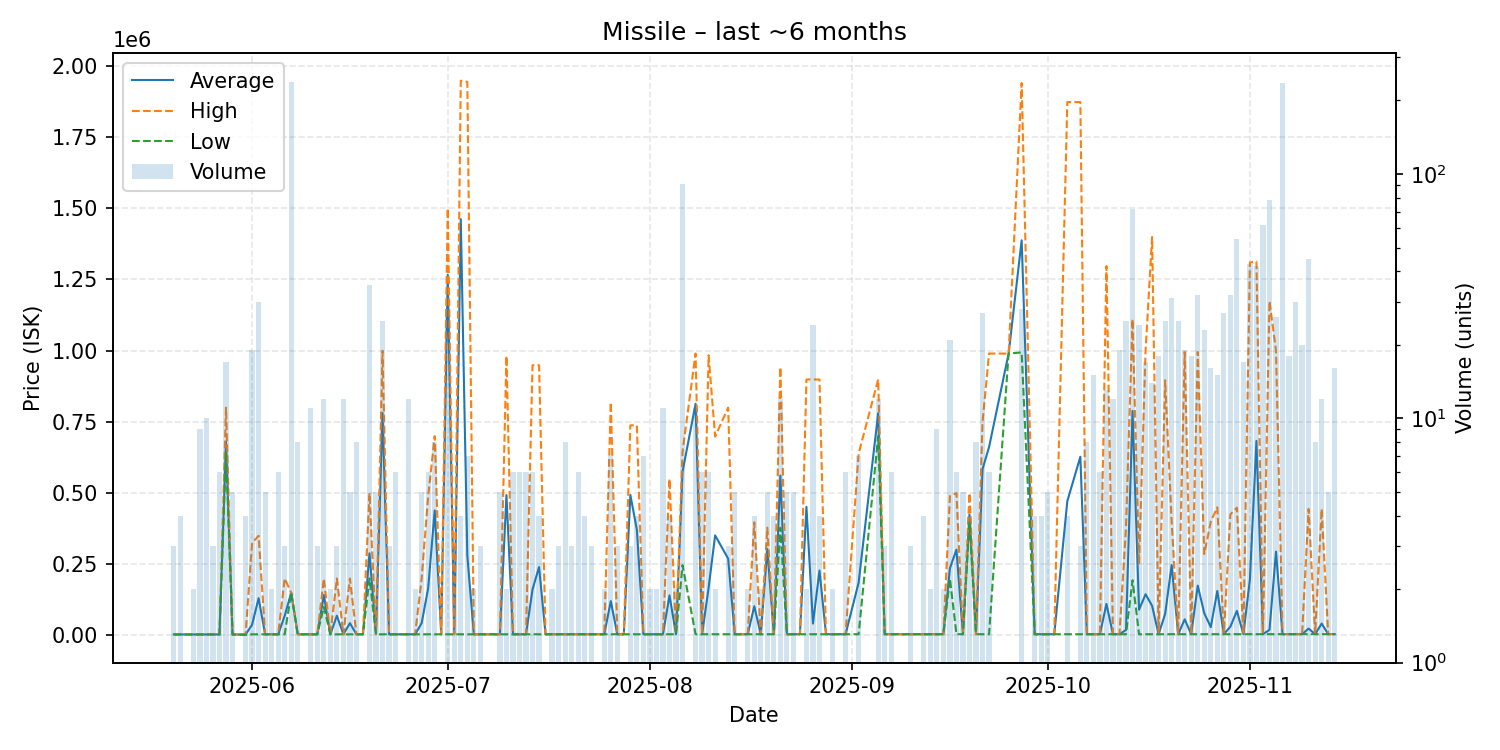

Source data for this figure (header and first rows):
date, average, highest, lowest, order_count, volume
2025-05-20, 3522, 3522, 3522, 3, 3
2025-05-21, 3522, 3522, 3522, 4, 4
2025-05-22, 3522, 3522, 3522, 1, 1
2025-05-23, 3522, 3523, 3522, 2, 2
2025-05-24, 3522, 3522, 3522, 6, 9
2025-05-25, 3522, 3522, 3522, 4, 10
2025-05-26, 3522, 3522, 3522, 3, 3
2025-05-27, 3522, 3522, 3522, 4, 6
2025-05-28, 680513, 799700, 647800, 10, 17
2025-05-29, 3522, 3522, 3522, 3, 5
2025-05-31, 3150, 3522, 2033, 4, 4
2025-06-01, 37656, 324950, 4000, 10, 19
2025-06-02, 130865, 350000, 4003, 5, 30
2025-06-03, 4004, 4004, 4004, 4, 5
2025-06-04, 4006, 4006, 4005, 2, 2
2025-06-05, 4005, 4005, 4005, 3, 6
2025-06-06, 69303, 199900, 4005, 3, 3
2025-06-07, 150000, 150000, 150000, 12, 238
2025-06-08, 4009, 4010, 4009, 8, 8
2025-06-09, 4010, 4010, 4010, 1, 1
2025-06-10, 4010, 4010, 4010, 4, 11
2025-06-11, 4010, 4010, 4010, 3, 3
2025-06-12, 141868, 199900, 100000, 4, 12
2025-06-13, 4013, 4013, 4013, 2, 2
2025-06-14, 69309, 199900, 4014, 3, 3
2025-06-15, 4014, 4014, 4013, 6, 12
2025-06-16, 43172, 199800, 4015, 4, 5
2025-06-17, 4013, 4013, 4013, 5, 8
2025-06-18, 4013, 4013, 4013, 1, 1
2025-06-19, 288443, 500000, 199900, 10, 35
2025-06-20, 4071, 4071, 4071, 4, 5
2025-06-21, 781460, 999800, 4072, 12, 25
2025-06-22, 4074, 4077, 4073, 3, 3
2025-06-23, 4077, 4078, 4077, 3, 6
2025-06-24, 4078, 4078, 4078, 1, 1
2025-06-25, 4079, 4080, 4070, 6, 12
2025-06-26, 4081, 4081, 4081, 2, 2
2025-06-27, 43266, 200000, 4082, 3, 5
2025-06-28, 166039, 489950, 4083, 5, 6
2025-06-29, 439034, 700000, 4089, 4, 8
2025-06-30, 4089, 4089, 4089, 1, 1
2025-07-01, 1266513, 1500000, 4089, 7, 28
2025-07-02, 4091, 4091, 4091, 2, 3
2025-07-03, 1462023, 1948000, 4091, 3, 4
2025-07-04, 281222, 1944000, 4092, 3, 7
2025-07-05, 4092, 4093, 4092, 2, 2
2025-07-06, 4094, 4094, 4094, 3, 3
2025-07-07, 4094, 4094, 4094, 1, 1
2025-07-08, 4094, 4094, 4094, 1, 1
2025-07-09, 4094, 4095, 4094, 2, 5
2025-07-10, 492798, 981500, 4095, 2, 2
2025-07-11, 4096, 4096, 4093, 3, 6
2025-07-12, 4098, 4098, 4097, 4, 6
2025-07-13, 4098, 4098, 4097, 4, 6
2025-07-14, 161565, 948900, 4098, 5, 6
2025-07-15, 240299, 948900, 4099, 4, 4
2025-07-16, 4201, 4201, 4201, 1, 1
2025-07-17, 4210, 4210, 4210, 2, 2
2025-07-18, 4210, 4211, 4210, 3, 3
2025-07-19, 4218, 4220, 4217, 7, 8
... 105 more rows
